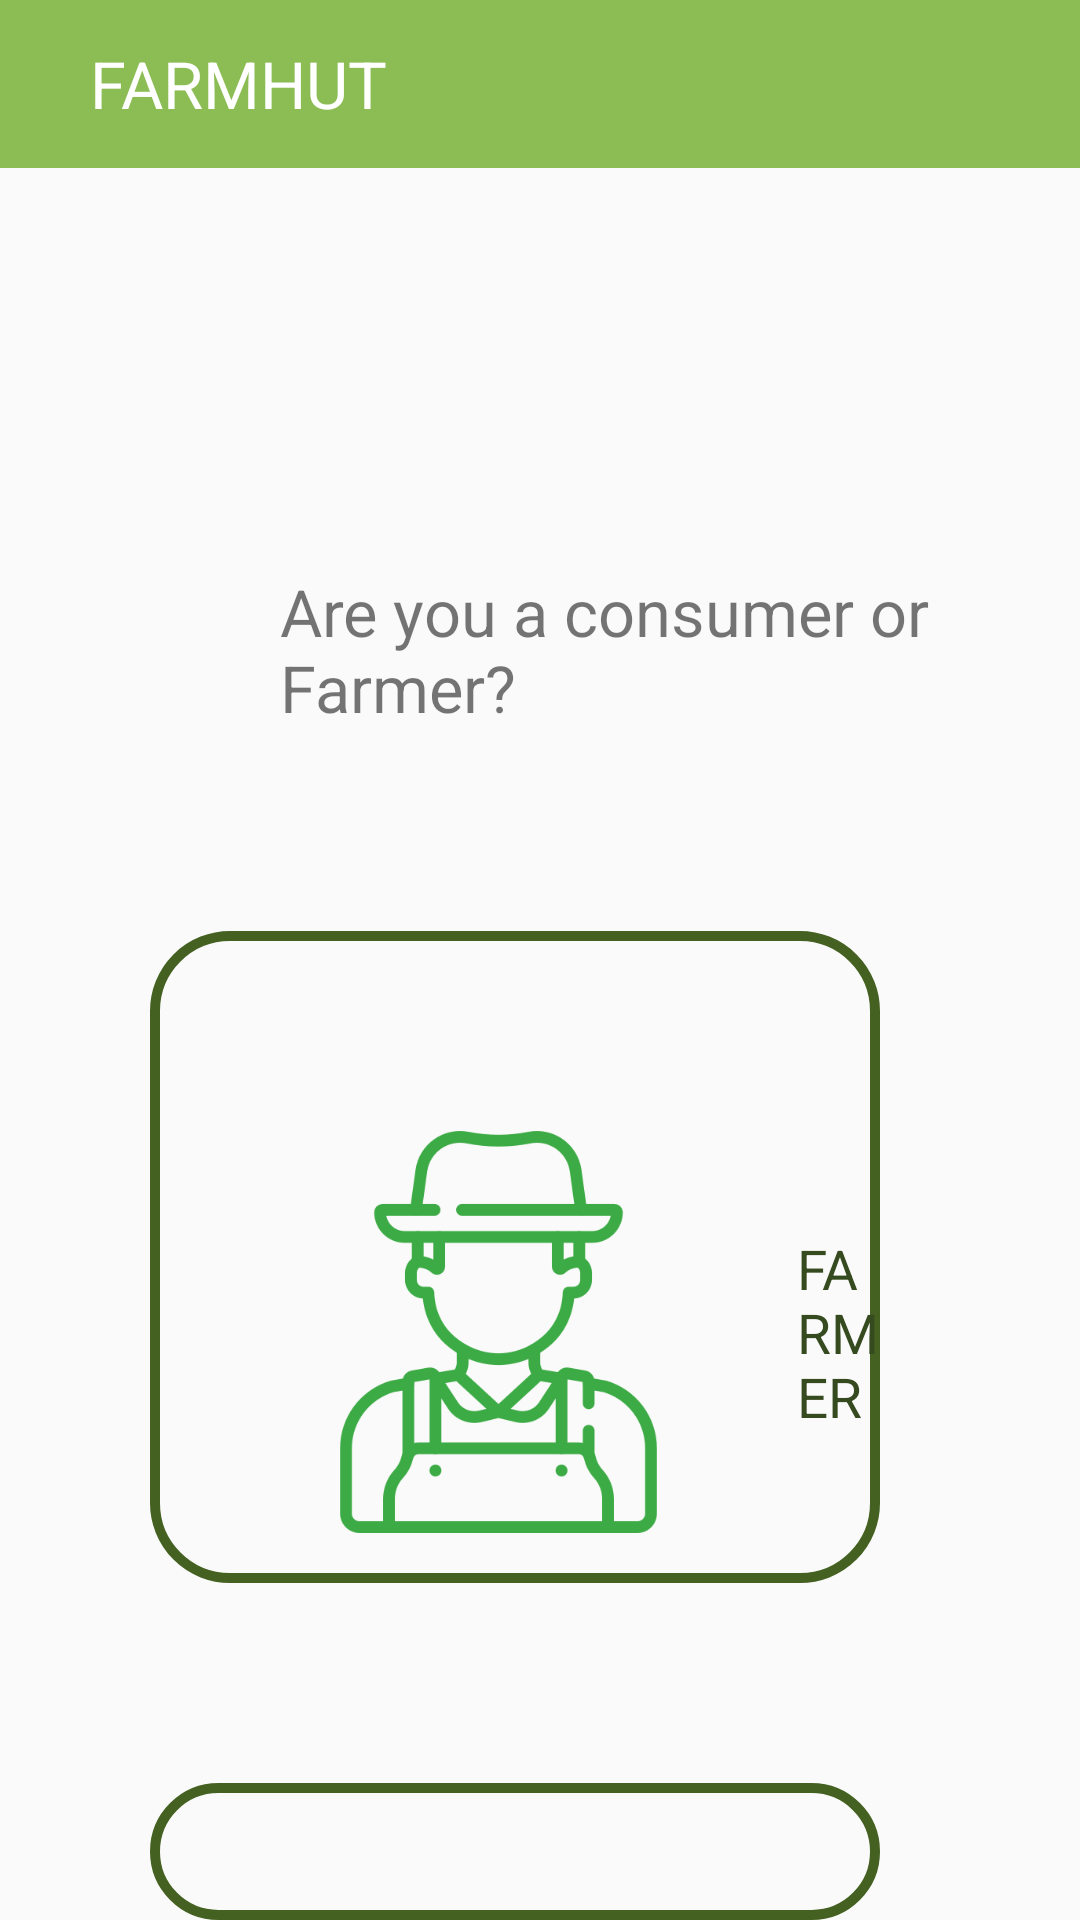

Write the Android layout XML for this screen, with the resource values it uses.
<!-- AndroidManifest.xml: application theme Theme.Firstpage -->
<!-- res/layout/activity_secondpage.xml -->
<?xml version="1.0" encoding="utf-8"?>
<LinearLayout xmlns:android="http://schemas.android.com/apk/res/android"
    xmlns:app="http://schemas.android.com/apk/res-auto"
    xmlns:tools="http://schemas.android.com/tools"
    android:layout_width="match_parent"
    android:layout_height="match_parent"
    tools:context=".secondpage"
    android:orientation="vertical">
    <androidx.appcompat.widget.Toolbar
        android:layout_width="match_parent"
        android:layout_height="wrap_content"
        android:id="@+id/t2"
        android:theme="@style/styling"

        >
        <ImageView
            android:layout_width="wrap_content"
            android:layout_height="wrap_content"
            android:src="@drawable/baseline_arrow_back_24"
            android:id="@+id/i2">

        </ImageView>
        <TextView
            android:layout_width="wrap_content"
            android:layout_height="wrap_content"
            android:text="FARMHUT"
            android:textColor="@color/white"
            android:layout_marginLeft="90px"
            android:textSize="65px">

        </TextView>


    </androidx.appcompat.widget.Toolbar>
    <TextView
        android:layout_width="wrap_content"
        android:layout_height="wrap_content"
        android:text="Are you a consumer or Farmer?"
        android:textSize="65px"
        android:layout_marginTop="400px"
        android:layout_marginLeft="280px">

    </TextView>
    <LinearLayout
        android:layout_width="wrap_content"
        android:layout_height="wrap_content"
        android:orientation="horizontal">

    </LinearLayout>

      <LinearLayout
          android:layout_width="match_parent"
          android:layout_marginLeft="150px"
          android:layout_marginRight="200px"
          android:background="@drawable/border"
          android:paddingBottom="50px"
          android:orientation="horizontal"
          android:id="@+id/l1"
          android:layout_height="wrap_content"
          android:layout_marginTop="200px">

          <ImageView
              android:layout_width="199dp"
              android:layout_height="402px"
              android:layout_marginLeft="50px"
              android:layout_marginTop="200px"
              android:id="@+id/f1"
              android:src="@drawable/farmer__1_">

          </ImageView>
          <TextView
              android:layout_width="wrap_content"
              android:layout_height="wrap_content"
              android:id="@+id/t5"
              android:textSize="55px"
              android:textColor="#364A1F"
              android:text="FARMER"
              android:layout_marginTop="300px">

          </TextView>



      </LinearLayout>
    <LinearLayout
        android:layout_width="match_parent"
        android:layout_marginLeft="150px"
        android:layout_marginRight="200px"
        android:background="@drawable/border"
        android:paddingBottom="50px"
        android:orientation="horizontal"
        android:layout_height="wrap_content"
        android:id="@+id/l2"
        android:layout_marginTop="200px">

        <ImageView
            android:layout_width="199dp"
            android:layout_height="402px"
            android:layout_marginLeft="50px"
            android:layout_marginTop="200px"
            android:id="@+id/f2"
            android:src="@drawable/user">

        </ImageView>
        <TextView
            android:layout_width="wrap_content"
            android:layout_height="wrap_content"
            android:id="@+id/t6"
            android:textSize="55px"
            android:textColor="#364A1F"
            android:text="CONSUMER"
            android:layout_marginTop="300px">

        </TextView>



    </LinearLayout>

    </LinearLayout>
<!-- resources referenced by this layout -->
<resources>
  <color name="white">#FFFFFFFF</color>
  <!-- drawable border (drawable) -->
  <?xml version="1.0" encoding="utf-8"?>
  
  <shape xmlns:android="http://schemas.android.com/apk/res/android">
     <stroke
         android:color="#446121"
         android:width="10px">
  
     </stroke>
     <corners
         android:radius="75px">
  
     </corners>
  
  </shape>
  <!-- drawable farmer__1_: png bitmap (drawable, 26662 bytes) -->
  <!-- drawable user: png bitmap (drawable, 34543 bytes) -->
  <style name="styling" parent="Theme.MaterialComponents.DayNight.NoActionBar">
          <item name="android:colorPrimary">#384925</item>
          <item name="android:colorAccent">@color/white</item>
  
          <item name="colorPrimaryVariant">#8BC34A</item>
          <item name="android:colorPrimaryDark">#214C22</item>
          <item name="android:background">#8CBD54</item>
          <item name="android:textColorPrimary">@color/white</item>
  
      </style>
  <style name="Theme.Firstpage" parent="Theme.AppCompat.Light.NoActionBar">
          
          <item name="colorPrimary">@color/purple_500</item>
          <item name="colorPrimaryVariant">@color/purple_700</item>
          <item name="colorOnPrimary">#8BC34A</item>
          
          <item name="colorSecondary">#8BC34A</item>
          <item name="colorSecondaryVariant">#FFFFFF</item>
          <item name="colorOnSecondary">@color/black</item>
  
          
          <item name="android:statusBarColor">#265928</item>
          <item name="android:colorAccent">@color/white</item>
          
      </style>
  <color name="purple_500">#FF6200EE</color>
  <color name="purple_700">#FF3700B3</color>
  <color name="black">#FF000000</color>
</resources>
